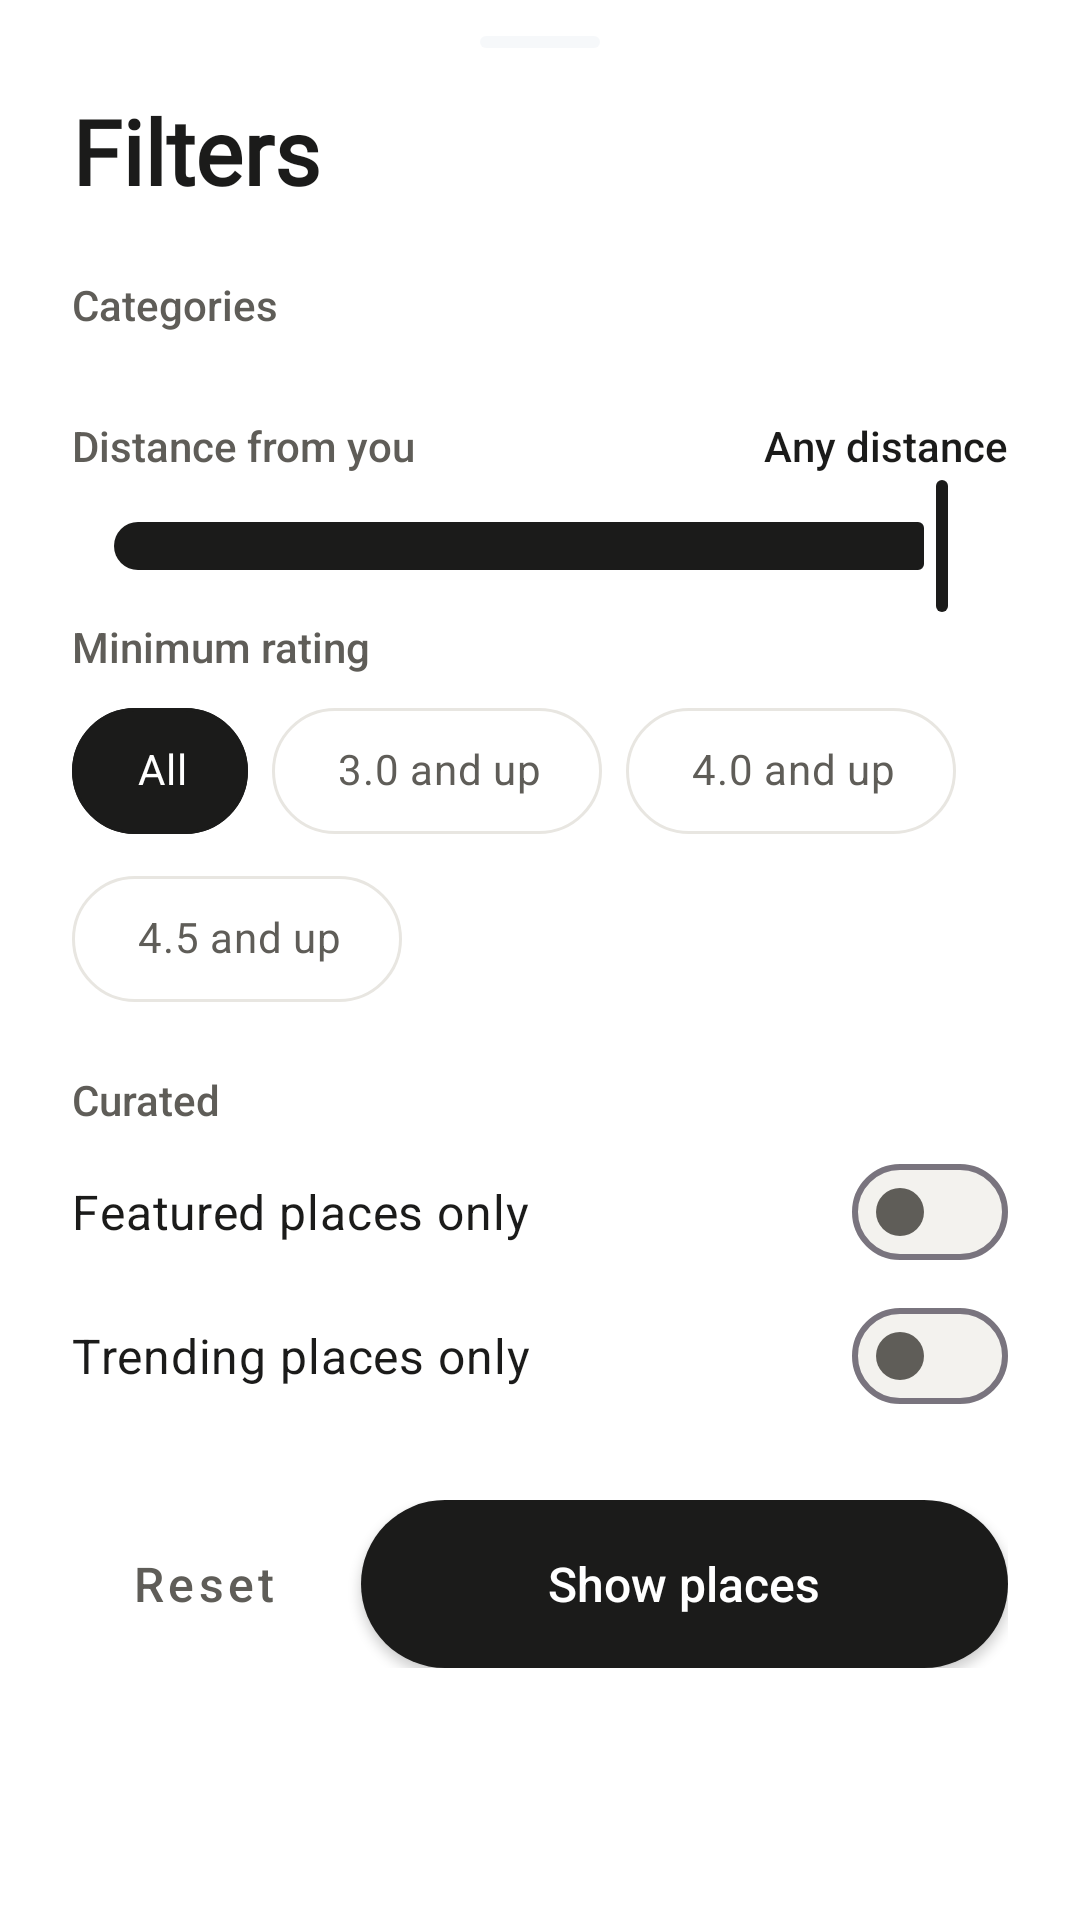

Layout XML and referenced resources for this Android screen:
<!-- AndroidManifest.xml: application theme Theme.EastSyria -->
<!-- res/layout/bottom_sheet_map_filters.xml -->
<?xml version="1.0" encoding="utf-8"?>
<ScrollView xmlns:android="http://schemas.android.com/apk/res/android"
    xmlns:app="http://schemas.android.com/apk/res-auto"
    android:layout_width="match_parent"
    android:layout_height="wrap_content"
    android:background="@drawable/bottom_sheet_background"
    android:fillViewport="true"
    android:overScrollMode="never"
    android:scrollbars="none">

    <LinearLayout
        android:layout_width="match_parent"
        android:layout_height="wrap_content"
        android:orientation="vertical"
        android:paddingStart="24dp"
        android:paddingTop="12dp"
        android:paddingEnd="24dp"
        android:paddingBottom="24dp">

        <View
            android:layout_width="40dp"
            android:layout_height="4dp"
            android:layout_gravity="center_horizontal"
            android:background="@drawable/bg_dot"
            android:importantForAccessibility="no" />

        <LinearLayout
            android:layout_width="match_parent"
            android:layout_height="wrap_content"
            android:layout_marginTop="12dp"
            android:layout_marginBottom="16dp"
            android:gravity="center_vertical"
            android:orientation="horizontal">

            <TextView
                android:layout_width="0dp"
                android:layout_height="wrap_content"
                android:layout_weight="1"
                android:fontFamily="@font/amiri"
                android:includeFontPadding="false"
                android:lineHeight="36sp"
                android:text="@string/map_filters"
                android:textColor="@color/ivory"
                android:textSize="30sp"
                android:textStyle="bold" />

            <ImageButton
                android:id="@+id/btnClose"
                android:layout_width="48dp"
                android:layout_height="48dp"
                android:background="?attr/selectableItemBackgroundBorderless"
                android:contentDescription="@string/filter_close"
                android:padding="12dp"
                android:src="@drawable/ic_close"
                app:tint="@color/ivory_dim" />

        </LinearLayout>

        <TextView
            style="@style/TextAppearance.EastSyria.FilterGroup"
            android:layout_width="wrap_content"
            android:layout_height="wrap_content"
            android:text="@string/map_filter_categories" />

        <com.google.android.material.chip.ChipGroup
            android:id="@+id/chipGroupCategory"
            android:layout_width="match_parent"
            android:layout_height="wrap_content"
            android:layout_marginTop="8dp"
            android:layout_marginBottom="20dp"
            app:chipSpacingHorizontal="8dp"
            app:singleSelection="false" />

        <LinearLayout
            android:layout_width="match_parent"
            android:layout_height="wrap_content"
            android:gravity="center_vertical"
            android:orientation="horizontal">

            <TextView
                style="@style/TextAppearance.EastSyria.FilterGroup"
                android:layout_width="0dp"
                android:layout_height="wrap_content"
                android:layout_weight="1"
                android:text="@string/map_filter_distance" />

            <TextView
                android:id="@+id/tvDistanceValue"
                android:layout_width="wrap_content"
                android:layout_height="wrap_content"
                android:fontFamily="sans-serif-medium"
                android:text="@string/map_filter_any_distance"
                android:textColor="@color/terracotta_soft"
                android:textSize="14sp" />

        </LinearLayout>

        <com.google.android.material.slider.Slider
            android:id="@+id/sliderDistance"
            android:layout_width="match_parent"
            android:layout_height="wrap_content"
            android:contentDescription="@string/map_filter_distance"
            android:stepSize="5"
            android:value="100"
            android:valueFrom="5"
            android:valueTo="100"
            app:haloColor="@color/ripple"
            app:thumbColor="@color/terracotta"
            app:tickVisible="false"
            app:trackColorActive="@color/terracotta"
            app:trackColorInactive="@color/surface_high" />

        <TextView
            android:id="@+id/tvDistanceHint"
            android:layout_width="match_parent"
            android:layout_height="wrap_content"
            android:layout_marginBottom="20dp"
            android:text="@string/map_filter_distance_needs_location"
            android:textColor="@color/ivory_mute"
            android:textSize="13sp"
            android:visibility="gone" />

        <TextView
            style="@style/TextAppearance.EastSyria.FilterGroup"
            android:layout_width="wrap_content"
            android:layout_height="wrap_content"
            android:text="@string/filter_rating" />

        <com.google.android.material.chip.ChipGroup
            android:id="@+id/chipGroupRating"
            android:layout_width="match_parent"
            android:layout_height="wrap_content"
            android:layout_marginTop="8dp"
            android:layout_marginBottom="20dp"
            app:chipSpacingHorizontal="8dp"
            app:selectionRequired="true"
            app:singleSelection="true">

            <com.google.android.material.chip.Chip
                android:id="@+id/chipRatingAny"
                style="@style/Widget.EastSyria.FilterChip"
                android:layout_width="wrap_content"
                android:layout_height="wrap_content"
                android:checked="true"
                android:text="@string/search_filter_all" />

            <com.google.android.material.chip.Chip
                android:id="@+id/chipRating3"
                style="@style/Widget.EastSyria.FilterChip"
                android:layout_width="wrap_content"
                android:layout_height="wrap_content"
                android:text="@string/map_filter_rating_three" />

            <com.google.android.material.chip.Chip
                android:id="@+id/chipRating4"
                style="@style/Widget.EastSyria.FilterChip"
                android:layout_width="wrap_content"
                android:layout_height="wrap_content"
                android:text="@string/filter_rating_four" />

            <com.google.android.material.chip.Chip
                android:id="@+id/chipRating45"
                style="@style/Widget.EastSyria.FilterChip"
                android:layout_width="wrap_content"
                android:layout_height="wrap_content"
                android:text="@string/filter_rating_four_half" />

        </com.google.android.material.chip.ChipGroup>

        <TextView
            style="@style/TextAppearance.EastSyria.FilterGroup"
            android:layout_width="wrap_content"
            android:layout_height="wrap_content"
            android:text="@string/filter_curated" />

        <com.google.android.material.materialswitch.MaterialSwitch
            android:id="@+id/cbFeaturedOnly"
            android:layout_width="match_parent"
            android:layout_height="wrap_content"
            android:layout_marginTop="4dp"
            android:minHeight="48dp"
            android:text="@string/map_filter_featured_only"
            android:textColor="@color/ivory"
            android:textSize="16sp"
            app:thumbTint="@color/switch_thumb"
            app:trackTint="@color/switch_track" />

        <com.google.android.material.materialswitch.MaterialSwitch
            android:id="@+id/cbTrendingOnly"
            android:layout_width="match_parent"
            android:layout_height="wrap_content"
            android:layout_marginBottom="24dp"
            android:minHeight="48dp"
            android:text="@string/map_filter_trending_only"
            android:textColor="@color/ivory"
            android:textSize="16sp"
            app:thumbTint="@color/switch_thumb"
            app:trackTint="@color/switch_track" />

        <LinearLayout
            android:layout_width="match_parent"
            android:layout_height="wrap_content"
            android:gravity="center_vertical"
            android:orientation="horizontal">

            <com.google.android.material.button.MaterialButton
                android:id="@+id/btnClearFilters"
                style="@style/Widget.MaterialComponents.Button.TextButton"
                android:layout_width="wrap_content"
                android:layout_height="56dp"
                android:insetTop="0dp"
                android:insetBottom="0dp"
                android:paddingStart="20dp"
                android:paddingEnd="20dp"
                android:text="@string/filter_reset"
                android:textAllCaps="false"
                android:textColor="@color/ivory_dim"
                android:textSize="16sp" />

            <com.google.android.material.button.MaterialButton
                android:id="@+id/btnApplyFilters"
                style="@style/Widget.EastSyria.Button.Pill"
                android:layout_width="0dp"
                android:layout_marginStart="8dp"
                android:layout_weight="1"
                android:text="@string/filter_apply" />

        </LinearLayout>

    </LinearLayout>

</ScrollView>
<!-- resources referenced by this layout -->
<resources>
  <color name="ivory">#1B1B1A</color>
  <color name="ivory_dim">#5F5D58</color>
  <color name="ivory_mute">#76736C</color>
  <color name="ripple">#14000000</color>
  <color name="surface_high">#F3F2EE</color>
  <color name="terracotta">#1B1B1A</color>
  <color name="terracotta_soft">#1B1B1A</color>
  <!-- drawable bg_dot (drawable) -->
  <?xml version="1.0" encoding="utf-8"?>
  <shape xmlns:android="http://schemas.android.com/apk/res/android"
      android:shape="rectangle">
      <solid android:color="#66E8EDF2" />
      <corners android:radius="3dp" />
  </shape>
  <string name="filter_apply">Show places</string>
  <string name="filter_close">Close filters</string>
  <string name="filter_curated">Curated</string>
  <string name="filter_rating">Minimum rating</string>
  <string name="filter_rating_four">4.0 and up</string>
  <string name="filter_rating_four_half">4.5 and up</string>
  <string name="filter_reset">Reset</string>
  <string name="map_filter_any_distance">Any distance</string>
  <string name="map_filter_categories">Categories</string>
  <string name="map_filter_distance">Distance from you</string>
  <string name="map_filter_distance_needs_location">Turn on location to filter by distance.</string>
  <string name="map_filter_featured_only">Featured places only</string>
  <string name="map_filter_rating_three">3.0 and up</string>
  <string name="map_filter_trending_only">Trending places only</string>
  <string name="map_filters">Filters</string>
  <string name="search_filter_all">All</string>
  <style name="TextAppearance.EastSyria.FilterGroup" parent="TextAppearance.AppCompat">
          <item name="android:textColor">@color/ivory_dim</item>
          <item name="android:textSize">14sp</item>
          <item name="android:fontFamily">sans-serif-medium</item>
      </style>
  <style name="Widget.EastSyria.Button.Pill" parent="Widget.MaterialComponents.Button">
          <item name="android:layout_height">56dp</item>
          <item name="android:textSize">16sp</item>
          <item name="android:fontFamily">sans-serif-medium</item>
          <item name="android:textColor">@color/on_accent</item>
          <item name="android:textAllCaps">false</item>
          <item name="android:letterSpacing">0</item>
          <item name="android:insetTop">0dp</item>
          <item name="android:insetBottom">0dp</item>
          <item name="backgroundTint">@color/terracotta</item>
          <item name="cornerRadius">28dp</item>
          <item name="iconTint">@color/on_accent</item>
          <item name="rippleColor">#33000000</item>
      </style>
  <color name="on_accent">#FFFFFF</color>
  <color name="clay_deep">#000000</color>
  <color name="canvas">#FFFFFF</color>
  <color name="surface">#FFFFFF</color>
  <style name="ShapeAppearance.EastSyria.Dialog" parent="">
          <item name="cornerFamily">rounded</item>
          <item name="cornerSize">24dp</item>
      </style>
  <style name="Widget.EastSyria.DialogButton" parent="Widget.MaterialComponents.Button.TextButton.Dialog">
          <item name="android:textAllCaps">false</item>
          <item name="android:letterSpacing">0</item>
          <item name="android:fontFamily">sans-serif-medium</item>
          <item name="android:textSize">15sp</item>
          <item name="android:textColor">@color/terracotta_soft</item>
      </style>
  <style name="Widget.EastSyria.DialogButton.Quiet">
          <item name="android:textColor">@color/ivory_dim</item>
      </style>
</resources>
